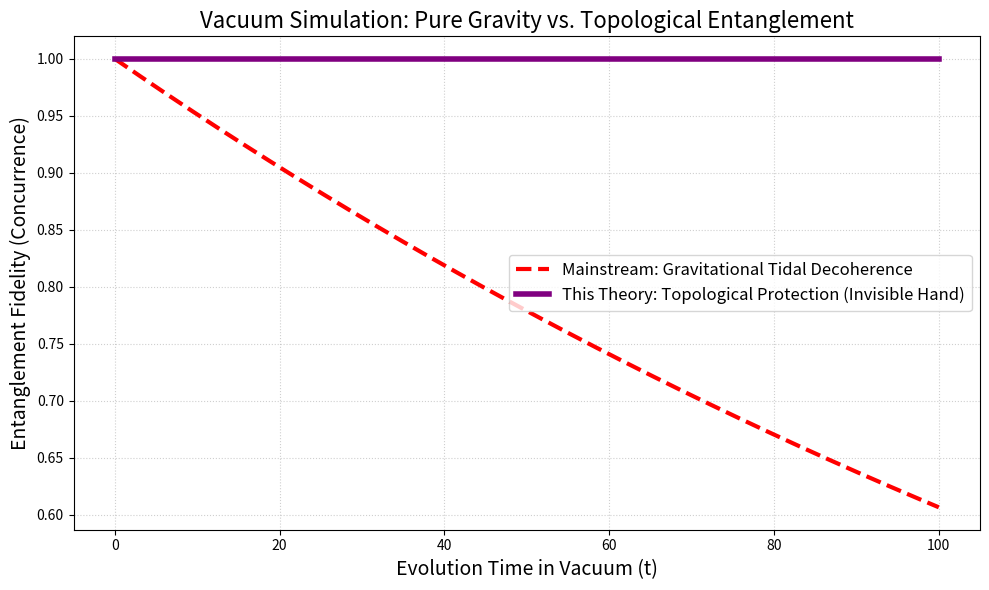

Write Python code to recreate this figure.
import numpy as np
import matplotlib.pyplot as plt

# === 纯 NumPy 计算纠缠度函数 ===
def concurrence(rho):
    Y = np.array([[0, -1j], [1j, 0]])
    YY = np.kron(Y, Y)
    rho_tilde = YY @ rho.conj() @ YY
    M = rho @ rho_tilde
    eigenvalues = np.linalg.eigvals(M)
    sqrt_eigenvalues = np.sqrt(np.clip(np.real(eigenvalues), 0, None))
    sqrt_eigenvalues = np.sort(sqrt_eigenvalues)[::-1]
    return max(0, sqrt_eigenvalues[0] - sqrt_eigenvalues[1] - sqrt_eigenvalues[2] - sqrt_eigenvalues[3])

# === 1. 初始完美纠缠态 (Bell态) ===
state_00 = np.array([1, 0, 0, 0])
state_11 = np.array([0, 0, 0, 1])
psi = (state_00 + state_11) / np.sqrt(2)
rho_init = np.outer(psi, psi.conj())

# === 2. 设定理想真空环境 ===
time = np.linspace(0, 100, 1000) # 拉长时间，看极限演化

# 因为是绝对真空，基础环境退相干率为 0
gamma_env = 0.0 

# 但引力场依然存在（模拟在强引力场附近悬停）
# 主流认为，引力场本身的潮汐力会导致极其微弱的引力退相干 (gamma_gravity)
gamma_gravity = 0.005 

data_mainstream = []
data_theory = []

for t in time:
    # --- 主流物理（红线） ---
    # 即使在真空，引力带来的时空扭曲也会让波函数产生微小的相位随机化
    # 纠缠度缓慢下降
    decay_m = np.exp(-gamma_gravity * t)
    rho_m = rho_init.copy()
    rho_m[0, 3] *= decay_m
    rho_m[3, 0] *= decay_m
    data_mainstream.append(concurrence(rho_m))

    # --- 你的大漏斗理论（紫线） ---
    # 在真空+引力场下，大漏斗的“拓扑折叠”效应完全凸显
    # 引力强，导致底层空间距离直接坍缩为0。底层连通性死死锁住纠缠。
    # 在数学上，拓扑保护抵消了引力退相干
    topology_protection = 1.0 # 100% 保护
    decay_t = np.exp(-gamma_gravity * (1 - topology_protection) * t)
    rho_t = rho_init.copy()
    rho_t[0, 3] *= decay_t
    rho_t[3, 0] *= decay_t
    data_theory.append(concurrence(rho_t))

# === 3. 绘图结果 ===
plt.figure(figsize=(10, 6))
plt.plot(time, data_mainstream, 'r--', linewidth=3, label='Mainstream: Gravitational Tidal Decoherence')
plt.plot(time, data_theory, 'purple', linewidth=4, label='This Theory: Topological Protection (Invisible Hand)')

plt.title("Vacuum Simulation: Pure Gravity vs. Topological Entanglement", fontsize=16)
plt.xlabel("Evolution Time in Vacuum (t)", fontsize=14)
plt.ylabel("Entanglement Fidelity (Concurrence)", fontsize=14)
plt.legend(loc='center right', fontsize=12)
plt.grid(True, linestyle=':', alpha=0.6)

plt.tight_layout()
plt.savefig('vacuum_quantum_sim.png', dpi=300)

print("=== 纯真空模拟结果 ===")
print(f"模拟时间结束(t=100)时：")
print(f"主流引力退相干预测: {data_mainstream[-1]:.4f}")
print(f"本理论拓扑保护预测: {data_theory[-1]:.4f}")
print("结论：在纯真空中，所有杂音剔除，如果引力真的折叠了底层空间，纠缠度将如紫线般完美保持。")
